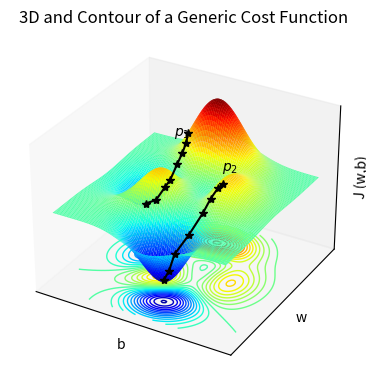

Reproduce this figure in Python. (Note: this script raises an exception after producing the figure.)
import matplotlib.pyplot as plt
import numpy as np

############################  - 3D PLOT AND 2D CONTOUR- ################################
_range=2.5
_x=np.linspace(-_range,_range,100)
_y=np.linspace(-_range,_range,100)
X,Y = np.meshgrid(_x,_y)
# matlab peaks function
Z=3*(1-X)**2*np.exp(-(X**2) - (Y+1)**2)- 10*(X/5 - X**3 - Y**5)*np.exp(-X**2-Y**2) - 1/3*np.exp(-(X+1)**2 - Y**2) 
# Plot the 3D surface and contour
fig1=plt.figure(figsize=(6,4.5))
ax1=fig1.add_subplot(111,projection='3d')
ax1.plot_surface(X, Y, Z, cmap='jet', edgecolor='none',linewidth=1,rstride=1, cstride=1,zorder=1)
ax1.contour(X, Y, Z, 30, zdir='z', offset=-9.0, cmap='jet',linewidths=1.0)
ax1.set(zlim=(-9, 8))
# removed tick lables.
ax1.set_xticks([])
ax1.set_yticks([])
ax1.set_zticks([])
# brought the labels closer to the axis-lines with the help of labelpad.
ax1.set_xlabel("b",labelpad=-10)
ax1.set_ylabel("w",labelpad=-10)
ax1.set_zlabel("J (w,b)",labelpad=-10)
ax1.set_title("3D and Contour of a Generic Cost Function")
# defined roughly the first descent path, p1, NOT calculated.
path1_b=np.array([1.2, 1.1,1.0,0.9,0.6,0.3,0.25,0.21])
path1_w=np.array([-0.3,-0.4,-0.6,-0.8,-1,-1.2,-1.4,-1.6])
X1,Y1=(path1_b,path1_w)
Z1=3*(1-X1)**2*np.exp(-(X1**2) - (Y1+1)**2)- 10*(X1/5 - X1**3 - Y1**5)*np.exp(-X1**2-Y1**2) - 1/3*np.exp(-(X1+1)**2 - Y1**2) 
ax1.plot(X1, Y1, Z1, marker='*', zorder=5,  color='black')
# defined roughly the second descent path, p2, NOT calculated.
path2_b=np.array([-0.8, -0.75,-0.8,-0.9,-1,-1.1,-1.2,-1.4])
path2_w=np.array([1.4,1.2,1.1,1.0,0.8,0.7,0.4,0.2])
X2,Y2=(path2_b,path2_w)
Z2=3*(1-X2)**2*np.exp(-(X2**2) - (Y2+1)**2)- 10*(X2/5 - X2**3 - Y2**5)*np.exp(-X2**2-Y2**2) - 1/3*np.exp(-(X2+1)**2 - Y2**2) 
ax1.plot(X2, Y2, Z2, marker='*', color='black',zorder=5)
#annotations
ax1.text(-1, 1, 4, "$p_{1}$", color='black', zorder=5)
ax1.text(1, 0, 4, "$p_{2}$", color='black', zorder=5)
fig1.savefig('assets/images/cost_3d.svg', format='svg', dpi=1200)

plt.show()

############################  -2D CONTOUR PLOT- ################################
# plot only contour
fig2=plt.figure(figsize=(4,3), alpha=0.5)
ax2=fig2.add_subplot(111) # there will be only one plot, row=1,col=1, and 1st figure.
ax2.contour(X, Y, Z, 30, cmap='jet',linewidths=1.0)
# removed tick labels with the help of empty list.
ax2.set_xticks([])
ax2.set_yticks([])
# set the title and labels
ax2.set_xlabel("b")
ax2.set_ylabel("w")
ax2.set_title("Contour of a Generic Cost Function")
# defined roughly the first descent path, p1
path1_b=np.array([1.2, 1.1,1.0,0.9,0.6,0.3,0.25,0.21])
path1_w=np.array([-0.3,-0.4,-0.6,-0.8,-1,-1.2,-1.4,-1.6])
plt.plot(path1_b,path1_w, marker='*',markersize=3,color='black', linewidth=0.7)
# defined roughly the second descent path, p2
path2_b=np.array([-0.8, -0.75,-0.8,-0.9,-1,-1.1,-1.2,-1.4])
path2_w=np.array([1.4,1.2,1.1,1.0,0.8,0.7,0.4,0.2])
plt.plot(path2_b,path2_w, marker='*',markersize=3,color='black', linewidth=0.7)
#annotations
ax2.text(-1.2, 1.2, "$p_{1}$", color='black', zorder=5)
ax2.text(0.8, -0.2, "$p_{2}$", color='black', zorder=5)

plt.show()
# saved the figure.
fig2.savefig('assets/images/cost_contour.svg', format='svg', dpi=1200)
